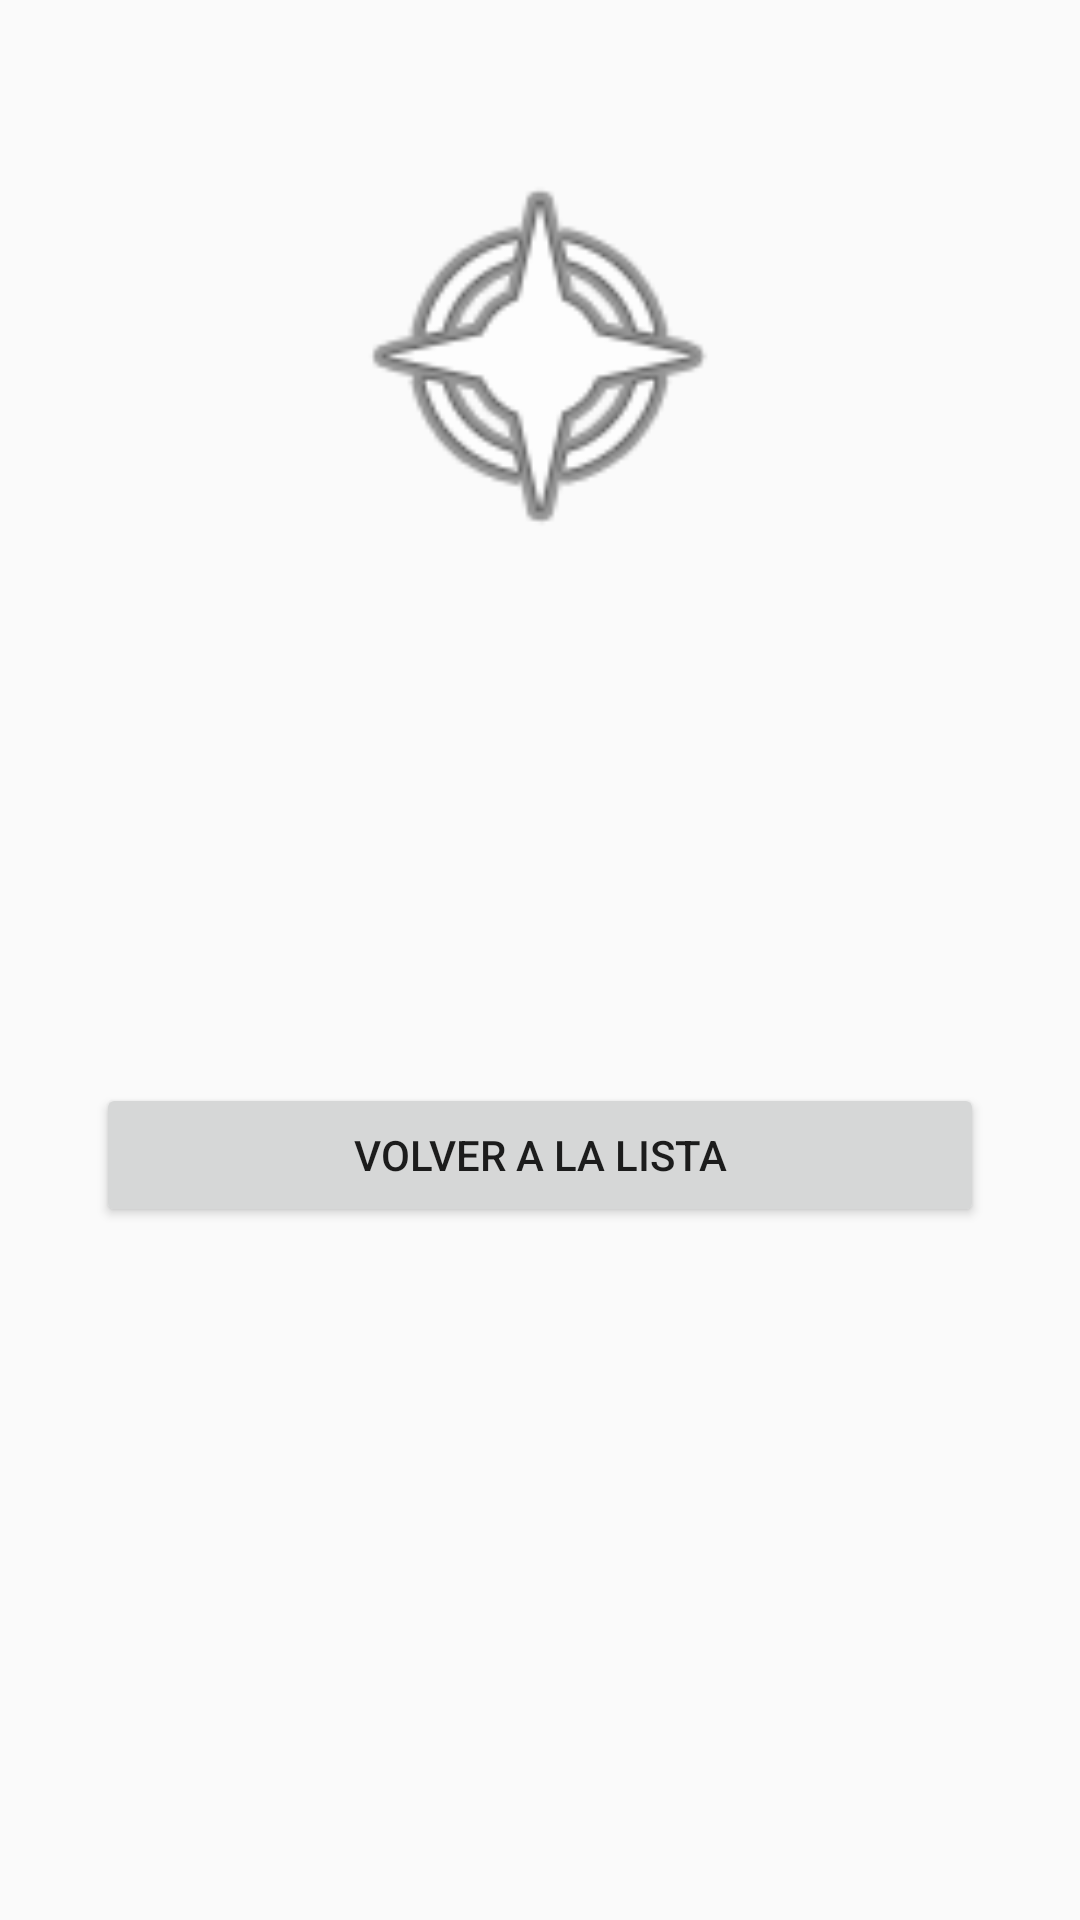

Android layout source for this screen:
<!-- AndroidManifest.xml: application theme Theme.ProyectoLibreVictor -->
<!-- res/layout/activity_detail.xml -->
<?xml version="1.0" encoding="utf-8"?>
<LinearLayout xmlns:android="http://schemas.android.com/apk/res/android"
    android:layout_width="match_parent"
    android:layout_height="match_parent"
    android:orientation="vertical"
    android:padding="32dp"
    android:gravity="center_horizontal"
    android:layout_marginTop="16dp">

    <ImageView
        android:id="@+id/ivDetalle"
        android:layout_width="140dp"
        android:layout_height="140dp"
        android:src="@android:drawable/ic_menu_compass"
        android:contentDescription="Imagen del juego"
        android:layout_marginTop="16dp"
        android:layout_marginBottom="32dp"/>

    <TextView
        android:id="@+id/tvDetalleTitulo"
        android:layout_width="wrap_content"
        android:layout_height="wrap_content"
        android:textSize="26sp"
        android:textStyle="bold"
        android:textColor="#1A1A1A"
        android:textAlignment="center"
        android:layout_marginBottom="16dp"/>

    <TextView
        android:id="@+id/tvDetallePlataforma"
        android:layout_width="wrap_content"
        android:layout_height="wrap_content"
        android:textSize="18sp"
        android:textColor="#555555"
        android:layout_marginBottom="12dp"/>

    <TextView
        android:id="@+id/tvDetalleEstado"
        android:layout_width="wrap_content"
        android:layout_height="wrap_content"
        android:textSize="16sp"
        android:textColor="#777777"
        android:layout_marginBottom="32dp"/>

    <Button
        android:id="@+id/btnVolver"
        android:layout_width="match_parent"
        android:layout_height="wrap_content"
        android:text="Volver a la lista"/>

</LinearLayout>
<!-- resources referenced by this layout -->
<resources>
  <style name="Theme.ProyectoLibreVictor" parent="Theme.AppCompat.Light.DarkActionBar">
      </style>
</resources>
